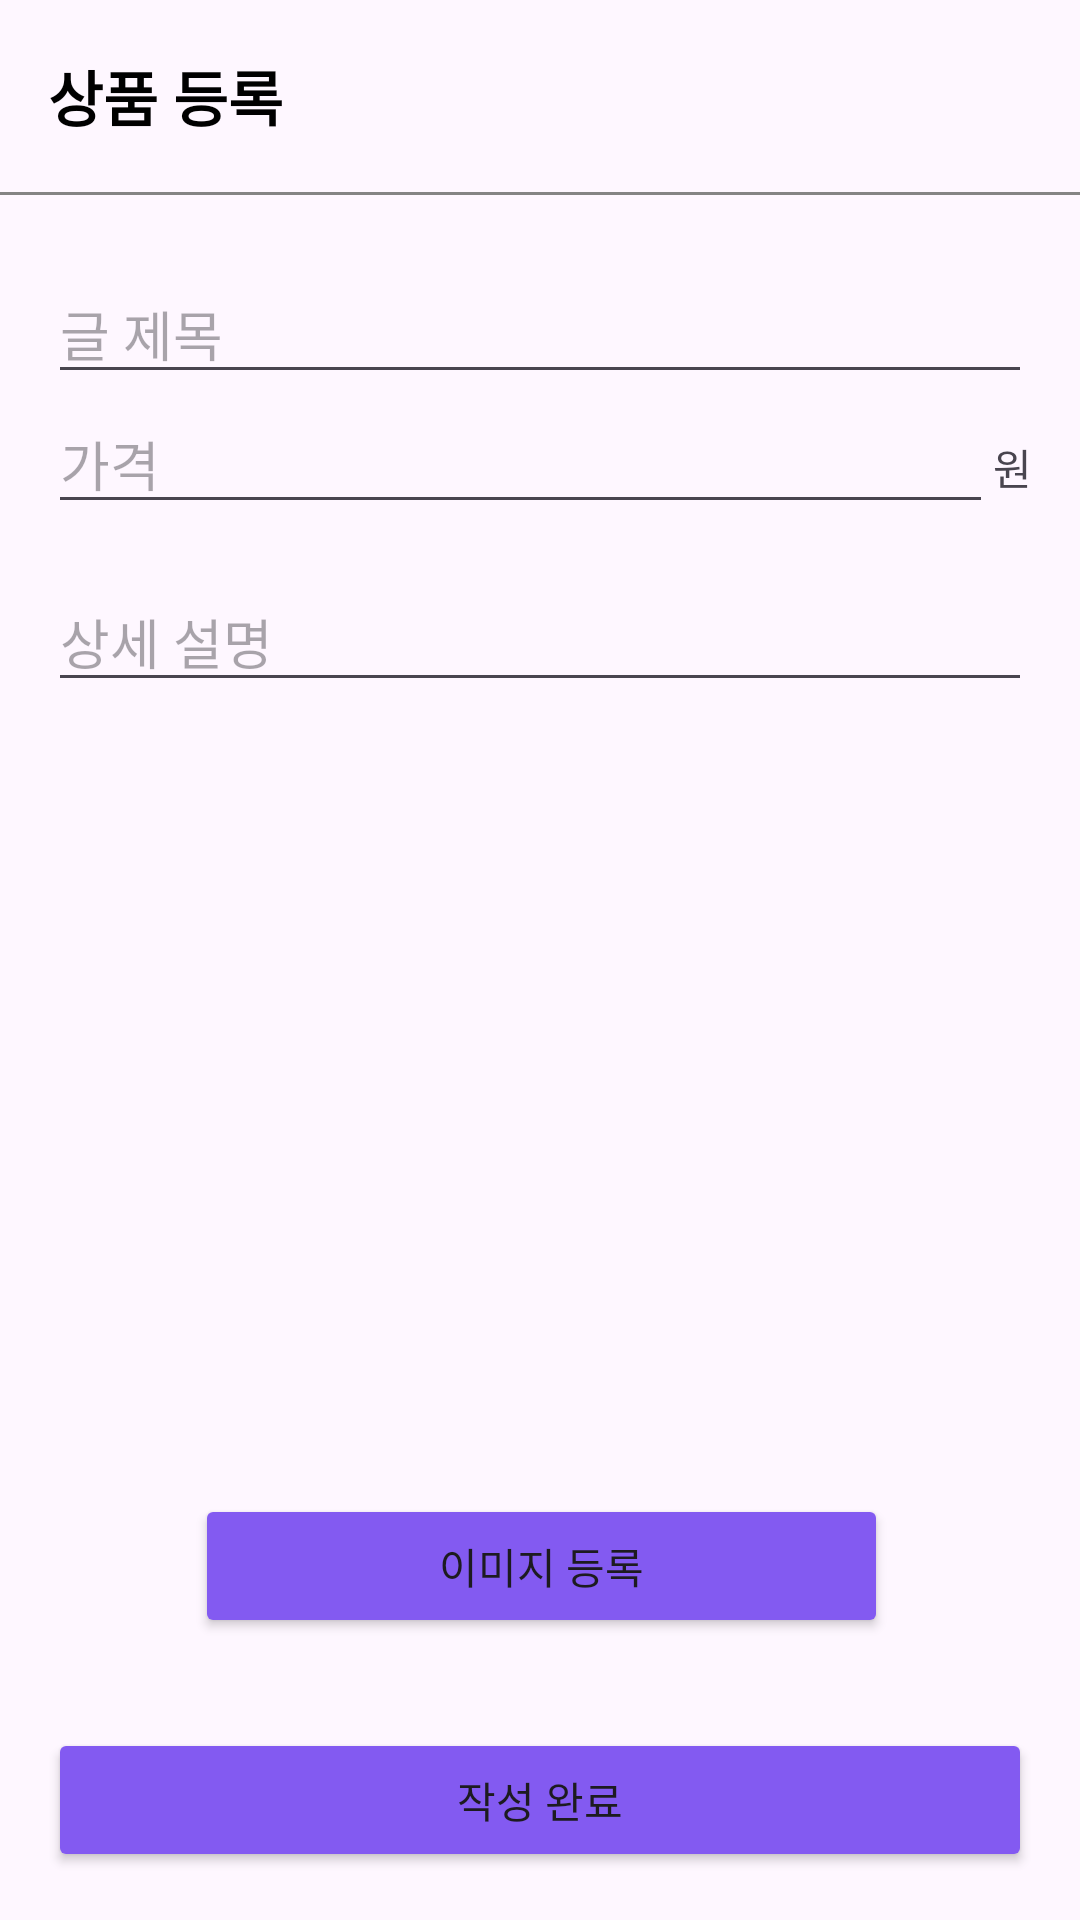

Layout XML and referenced resources for this Android screen:
<!-- AndroidManifest.xml: application theme Theme.BugiMarket -->
<!-- res/layout/add_article.xml -->
<?xml version="1.0" encoding="utf-8"?>
<androidx.constraintlayout.widget.ConstraintLayout xmlns:android="http://schemas.android.com/apk/res/android"
    xmlns:app="http://schemas.android.com/apk/res-auto"
    android:layout_width="match_parent"
    android:layout_height="match_parent"
    xmlns:tool="http://schemas.android.com/tools">

    <LinearLayout
        android:id="@+id/toolbarLayout"
        android:layout_width="0dp"
        android:layout_height="?actionBarSize"
        android:gravity="center_vertical"
        app:layout_constraintEnd_toEndOf="parent"
        app:layout_constraintStart_toStartOf="parent"
        app:layout_constraintTop_toTopOf="parent">

        <TextView
            android:layout_width="wrap_content"
            android:layout_height="wrap_content"
            android:layout_marginStart="16dp"
            android:text="상품 등록"
            android:textColor="@color/black"
            android:textSize="20sp"
            android:textStyle="bold" />
    </LinearLayout>

    <View
        android:id="@+id/toolbarUnderLineView"
        android:layout_width="0dp"
        android:layout_height="1dp"
        android:background="#858484"
        app:layout_constraintEnd_toEndOf="parent"
        app:layout_constraintStart_toStartOf="parent"
        app:layout_constraintTop_toBottomOf="@+id/toolbarLayout" />

    <EditText
        android:id="@+id/titleEditText"
        android:layout_width="0dp"
        android:layout_height="wrap_content"
        android:layout_marginHorizontal="16dp"
        android:layout_marginTop="24dp"
        android:hint="글 제목"
        app:layout_constraintEnd_toEndOf="parent"
        app:layout_constraintStart_toStartOf="parent"
        app:layout_constraintTop_toBottomOf="@+id/toolbarLayout" />

    <LinearLayout
        android:id="@+id/priceLayout"
        android:layout_width="0dp"
        android:layout_height="wrap_content"
        android:orientation="horizontal"
        android:layout_marginHorizontal="16dp"
        app:layout_constraintEnd_toEndOf="parent"
        app:layout_constraintStart_toStartOf="parent"
        app:layout_constraintTop_toBottomOf="@id/titleEditText">

        <EditText
            android:id="@+id/priceEditText"
            android:layout_width="match_parent"
            android:layout_height="wrap_content"
            android:layout_weight="1"
            android:hint="가격"
            android:inputType="numberDecimal" />

        <TextView
            android:id="@+id/wonTextView"
            android:layout_width="wrap_content"
            android:layout_height="wrap_content"
            android:text="원" />

    </LinearLayout>


    <EditText
        android:id="@+id/detailDescriptionTextView"
        android:layout_width="0dp"
        android:layout_height="wrap_content"
        android:layout_marginHorizontal="16dp"
        android:layout_marginTop="16dp"
        android:hint="상세 설명"
        app:layout_constraintEnd_toEndOf="parent"
        app:layout_constraintStart_toStartOf="parent"
        app:layout_constraintTop_toBottomOf="@id/priceLayout" />


    <Button
        android:id="@+id/imageAddButton"
        android:layout_width="0dp"
        android:layout_height="wrap_content"
        android:layout_marginTop="40dp"
        android:backgroundTint="#835AF1"
        android:text="이미지 등록"
        app:layout_constraintEnd_toEndOf="@id/photoImageView"
        app:layout_constraintHorizontal_bias="0.0"
        app:layout_constraintStart_toStartOf="@+id/photoImageView"
        app:layout_constraintTop_toBottomOf="@+id/photoImageView" />

    <ImageView
        android:id="@+id/photoImageView"
        android:layout_width="231dp"
        android:layout_height="216dp"
        app:layout_constraintBottom_toBottomOf="parent"
        app:layout_constraintEnd_toEndOf="parent"
        app:layout_constraintHorizontal_bias="0.503"
        app:layout_constraintStart_toStartOf="parent"
        app:layout_constraintTop_toTopOf="parent"
        app:layout_constraintVertical_bias="0.571" />

    <Button
        android:id="@+id/submitButton"
        android:layout_width="0dp"
        android:layout_height="wrap_content"
        android:layout_marginHorizontal="16dp"
        android:layout_marginBottom="16dp"
        android:backgroundTint="#835AF1"
        android:text="작성 완료"
        app:layout_constraintBottom_toBottomOf="parent"
        app:layout_constraintEnd_toEndOf="parent"
        app:layout_constraintStart_toStartOf="parent" />

    <ProgressBar
        android:id="@+id/progressBar"
        android:layout_width="wrap_content"
        android:layout_height="wrap_content"
        android:visibility="gone"
        app:layout_constraintBottom_toBottomOf="parent"
        app:layout_constraintEnd_toEndOf="parent"
        app:layout_constraintHorizontal_bias="0.498"
        app:layout_constraintStart_toStartOf="parent"
        app:layout_constraintTop_toTopOf="parent"
        app:layout_constraintVertical_bias="0.54"
        tool:visibility="visible" />

</androidx.constraintlayout.widget.ConstraintLayout>
<!-- resources referenced by this layout -->
<resources>
  <color name="black">#FF000000</color>
  <style name="Theme.BugiMarket" parent="Base.Theme.BugiMarket" />
  <style name="Base.Theme.BugiMarket" parent="Theme.Material3.DayNight.NoActionBar">
          
          
      </style>
</resources>
